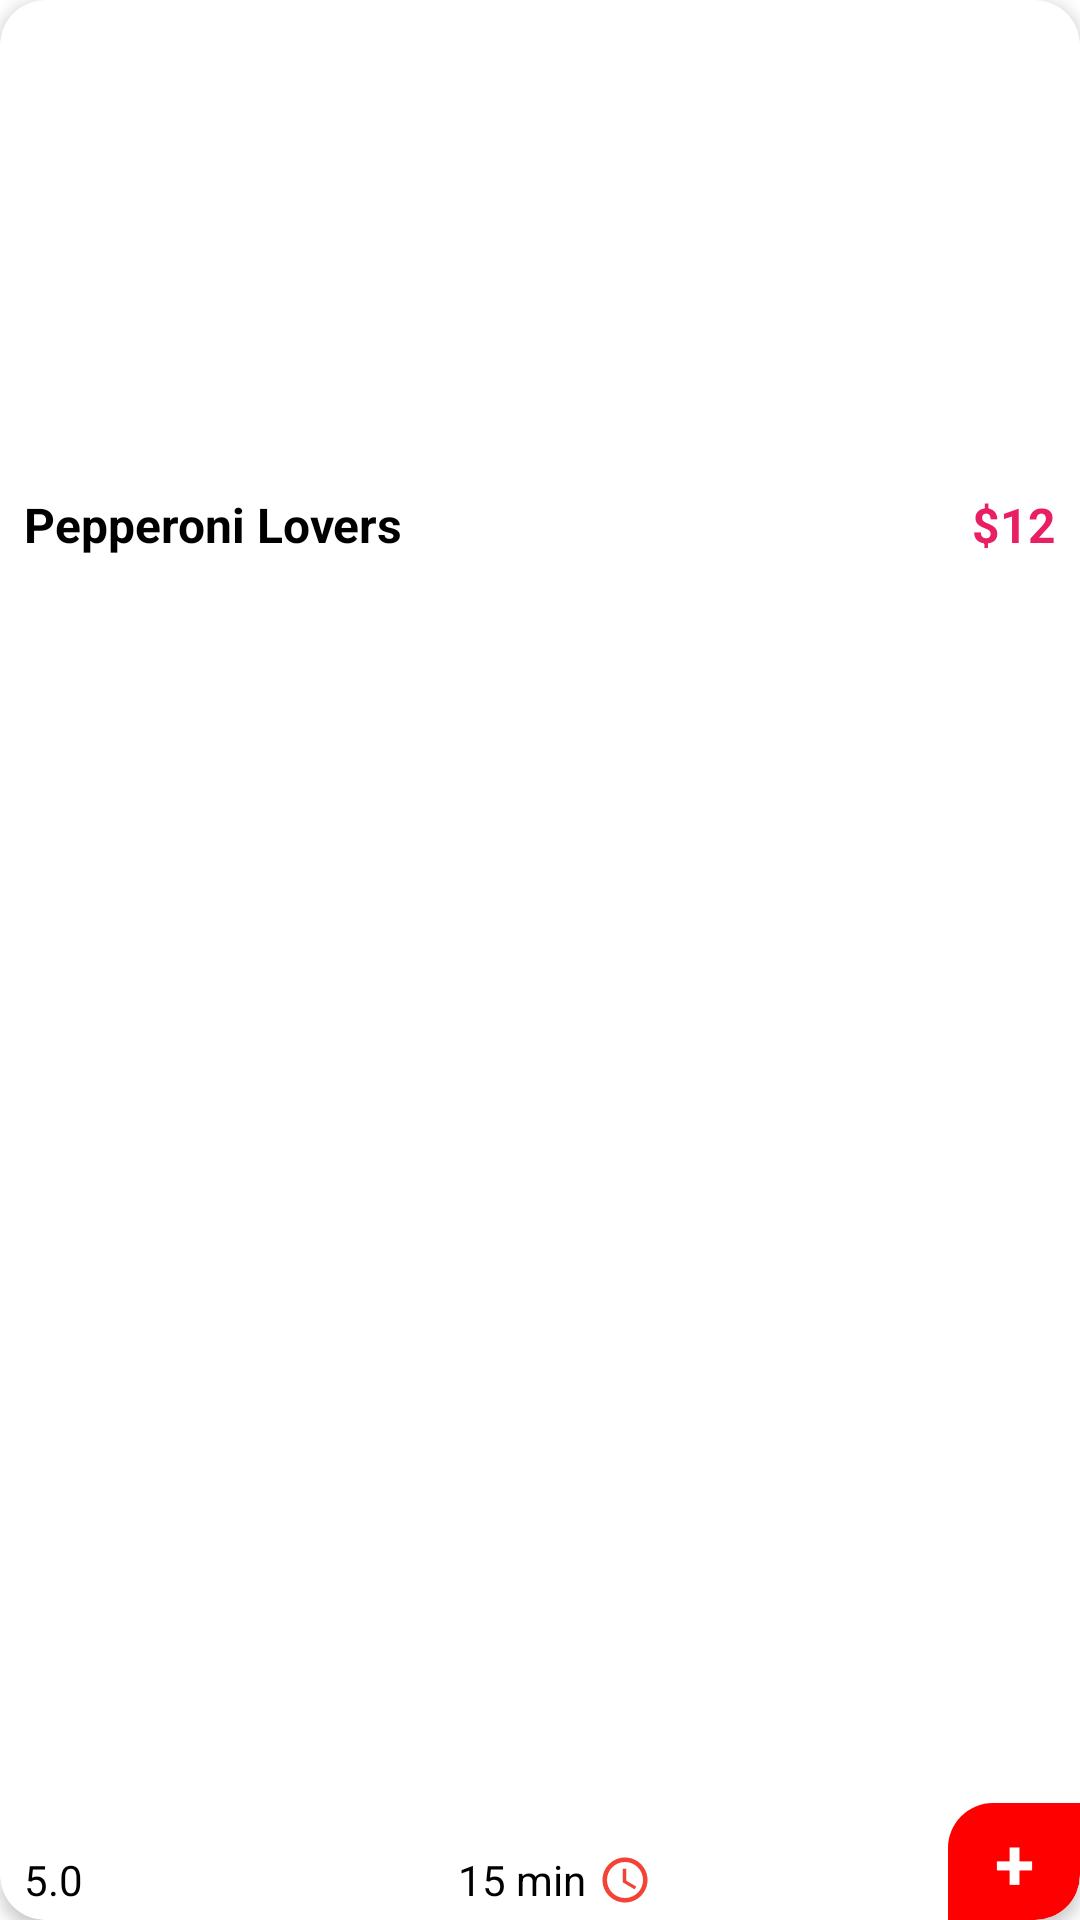

Android layout source for this screen:
<!-- AndroidManifest.xml: application theme Theme.MyFirstApp -->
<!-- res/layout/best_food_item.xml -->
<?xml version="1.0" encoding="utf-8"?>
<androidx.cardview.widget.CardView
    xmlns:android="http://schemas.android.com/apk/res/android"
    android:layout_width="260dp"
    android:layout_height="230dp"
    xmlns:app="http://schemas.android.com/apk/res-auto"
    android:layout_margin="8dp"
    app:cardCornerRadius="15dp"
    app:cardElevation="3dp">

<androidx.constraintlayout.widget.ConstraintLayout
android:layout_width="match_parent"
android:layout_height="match_parent">

<ImageView
    android:id="@+id/imageMeal"
    android:layout_width="0dp"
    android:layout_height="160dp"
    android:src="@drawable/pepperoni"
    app:layout_constraintStart_toStartOf="parent"
    app:layout_constraintEnd_toEndOf="parent"
    app:layout_constraintTop_toTopOf="parent"
    android:scaleType="centerCrop" />

<androidx.constraintlayout.widget.ConstraintLayout
    android:layout_width="0dp"
    android:layout_height="0dp"
    app:layout_constraintTop_toBottomOf="@+id/imageMeal"
    app:layout_constraintStart_toStartOf="parent"
    app:layout_constraintEnd_toEndOf="parent"
    app:layout_constraintBottom_toBottomOf="parent">

    <TextView
        android:id="@+id/titleTxt"
        android:layout_width="wrap_content"
        android:layout_height="wrap_content"
        android:layout_marginStart="8dp"
        android:layout_marginTop="4dp"
        android:text="Pepperoni Lovers"
        android:textColor="@color/black"
        android:textSize="16sp"
        android:textStyle="bold"
        app:layout_constraintEnd_toStartOf="@+id/priceMeal"
        app:layout_constraintHorizontal_bias="0.0"
        app:layout_constraintStart_toStartOf="parent"
        app:layout_constraintTop_toTopOf="parent" />

    <TextView
        android:id="@+id/starTitle"
        android:layout_width="wrap_content"
        android:layout_height="wrap_content"
        android:layout_marginBottom="4dp"
        android:text="5.0"
        android:textColor="@color/black"
        app:layout_constraintBottom_toBottomOf="parent"
        app:layout_constraintStart_toStartOf="@+id/titleTxt" />

    <ImageView
        android:id="@+id/starImage"
        android:layout_width="wrap_content"
        android:layout_height="wrap_content"
        android:layout_marginStart="4dp"
        android:src="@drawable/star"
        app:layout_constraintBottom_toBottomOf="@+id/starTitle"
        app:layout_constraintStart_toEndOf="@+id/starTitle"
        app:layout_constraintTop_toTopOf="@+id/starTitle" />

    <TextView
        android:id="@+id/detailBtn"
        android:layout_width="44dp"
        android:layout_height="39dp"
        android:text="+"
        android:textStyle="bold"
        android:textSize="24sp"
        android:textColor="@color/white"
        android:textAlignment="center"
        android:background="@drawable/plus_back"
        android:gravity="center"
        app:layout_constraintBottom_toBottomOf="parent"
        app:layout_constraintEnd_toEndOf="parent" />

    <ImageView
        android:id="@+id/timerImage"
        android:layout_width="wrap_content"
        android:layout_height="wrap_content"
        android:layout_marginStart="4dp"
        android:src="@drawable/time"
        app:layout_constraintBottom_toBottomOf="@+id/timeCooking"
        app:layout_constraintStart_toEndOf="@+id/timeCooking"
        app:layout_constraintTop_toTopOf="@+id/timeCooking" />

    <TextView
        android:id="@+id/timeCooking"
        android:layout_width="wrap_content"
        android:layout_height="wrap_content"
        android:text="15 min"
        android:textColor="@color/black"
        app:layout_constraintBottom_toBottomOf="@+id/starTitle"
        app:layout_constraintEnd_toStartOf="@+id/detailBtn"
        app:layout_constraintStart_toEndOf="@+id/starImage"
        app:layout_constraintTop_toTopOf="@+id/starTitle" />

    <TextView
        android:id="@+id/priceMeal"
        android:layout_width="wrap_content"
        android:layout_height="wrap_content"
        android:layout_marginEnd="8dp"
        android:text="$12"
        android:textColor="#E91E63"
        android:textStyle="bold"
        android:textSize="16sp"
        app:layout_constraintBottom_toBottomOf="@+id/titleTxt"
        app:layout_constraintEnd_toEndOf="parent"
        app:layout_constraintTop_toTopOf="@+id/titleTxt" />
</androidx.constraintlayout.widget.ConstraintLayout>
</androidx.constraintlayout.widget.ConstraintLayout>
    </androidx.cardview.widget.CardView>
<!-- resources referenced by this layout -->
<resources>
  <color name="black">#FF000000</color>
  <color name="white">#FFFFFFFF</color>
  <!-- drawable plus_back (drawable) -->
  <?xml version="1.0" encoding="utf-8"?>
  <shape xmlns:android="http://schemas.android.com/apk/res/android" android:shape="rectangle">
      <solid android:color="#FF0000"/>
      <corners android:topLeftRadius="15dp" android:bottomRightRadius="15dp"/>
  </shape>
  <!-- drawable time (drawable) -->
  <vector android:height="18dp" android:tint="#F44336"
      android:viewportHeight="24" android:viewportWidth="24"
      android:width="18dp" xmlns:android="http://schemas.android.com/apk/res/android">
      <path android:fillColor="@android:color/white" android:pathData="M11.99,2C6.47,2 2,6.48 2,12s4.47,10 9.99,10C17.52,22 22,17.52 22,12S17.52,2 11.99,2zM12,20c-4.42,0 -8,-3.58 -8,-8s3.58,-8 8,-8 8,3.58 8,8 -3.58,8 -8,8z"/>
      <path android:fillColor="@android:color/white" android:pathData="M12.5,7H11v6l5.25,3.15 0.75,-1.23 -4.5,-2.67z"/>
  </vector>
  <style name="Theme.MyFirstApp" parent="Theme.MaterialComponents.DayNight.NoActionBar">
          <item name="colorPrimary">@color/purple_500</item>
          <item name="colorPrimaryVariant">@color/purple_700</item>
          <item name="colorOnPrimary">@color/white</item>
          <item name="colorSecondary">@color/teal_200</item>
          <item name="colorSecondaryVariant">@color/teal_700</item>
          <item name="colorOnSecondary">@color/black</item>
      </style>
  <color name="purple_500">#FFC801</color>
  <color name="purple_700">#FF3700B3</color>
  <color name="teal_200">#FFC801</color>
  <color name="teal_700">#FF018786</color>
</resources>
